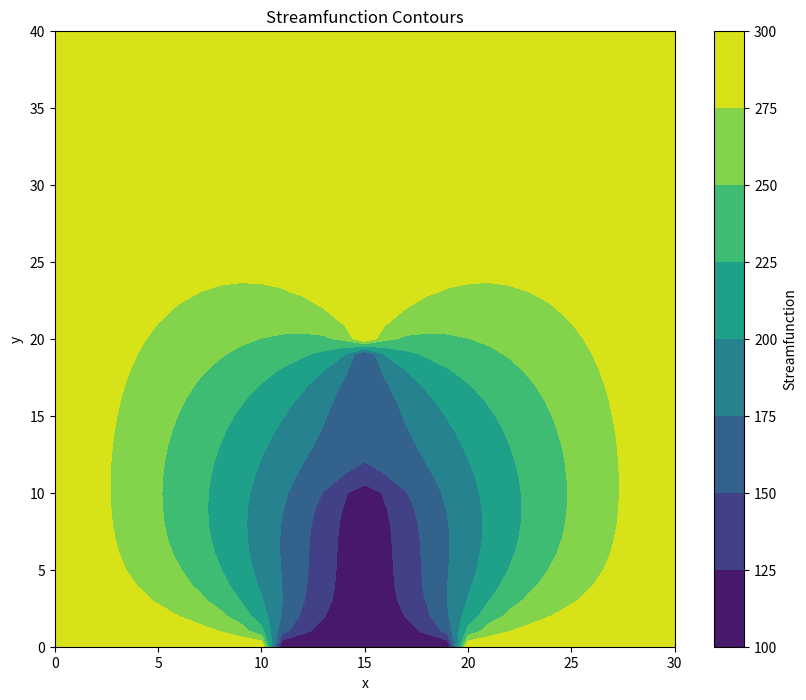
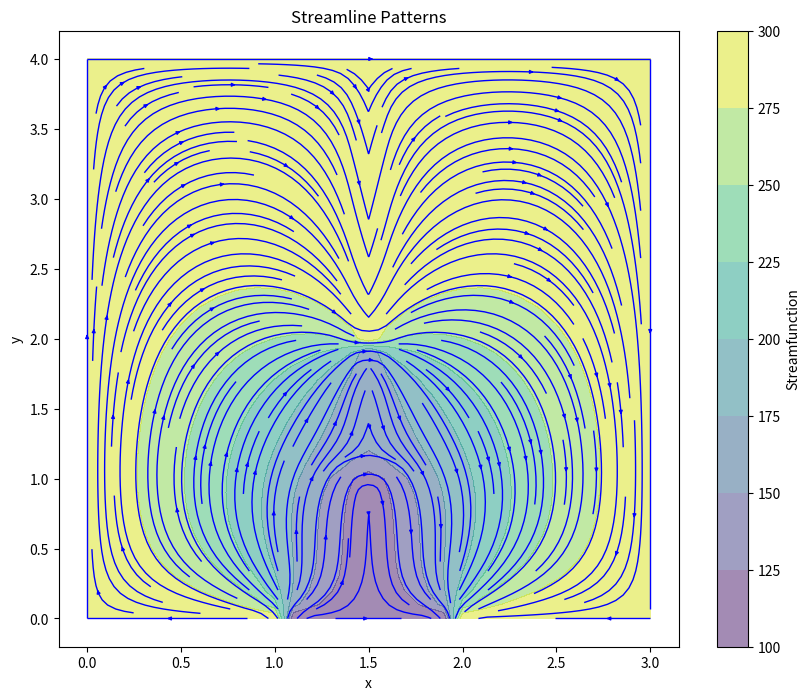

Recreate these plots in Python, in order.
# Compute Streamline pattern using point jacobi method
import matplotlib.pyplot as plt
import numpy as np

# Grid size
l_x = 3.0
l_y = 4.0

Δx = 0.1
Δy = 0.1
β = Δx / Δy

nx = int(l_x / Δx) + 1
ny = int(l_y / Δy) + 1

ψ = np.ones((nx, ny)) * 100  # Initial guess

ψ1 = 100
ψ2 = 150
ψ3 = 300

# Boundary conditions
ψ[0, :] = ψ3  # Left
ψ[-1, :] = ψ3  # Right
ψ[:, -1] = ψ3  # Top
# Bottom
ψ[: int(1.1 * 1 / Δx), 0] = ψ3
ψ[int(1.1 * 1 / Δx) : int(2.0 * 1 / Δx), 0] = ψ1
ψ[int(2.0 * 1 / Δx) :, 0] = ψ3
# Middle
ψ[int(1.5 * 1 / Δx), : int(1.1 * 1 / Δy)] = ψ1
ψ[int(1.5 * 1 / Δx), int(1.1 * 1 / Δy) : int(2.0 * 1 / Δy)] = ψ2
ψ[int(1.5 * 1 / Δx), int(2.0 * 1 / Δy) :] = ψ3

# Point Jacobi method
iterations = 10000
tolerance = 1e-4
for k in range(iterations):
    ψ_old = ψ.copy()  # Store previous iteration

    # Update internal points using vectorized operations
    ψ[1:-1, 1:-1] = (1 / (2 * (1 + β**2))) * (
        β**2 * (ψ[1:-1, 2:] + ψ[1:-1, 0:-2]) + (ψ[2:, 1:-1] + ψ[0:-2, 1:-1])
    )

    # Boundary conditions
    ψ[0, :] = ψ3  # Left
    ψ[-1, :] = ψ3  # Right
    ψ[:, -1] = ψ3  # Top
    # Bottom
    ψ[: int(1.1 * 1 / Δx), 0] = ψ3
    ψ[int(1.1 * 1 / Δx) : int(2.0 * 1 / Δx), 0] = ψ1
    ψ[int(2.0 * 1 / Δx) :, 0] = ψ3
    # Middle
    ψ[int(1.5 * 1 / Δx), : int(1.1 * 1 / Δy)] = ψ1
    ψ[int(1.5 * 1 / Δx), int(1.1 * 1 / Δy) : int(2.0 * 1 / Δy)] = ψ2
    ψ[int(1.5 * 1 / Δx), int(2.0 * 1 / Δy) :] = ψ3

    # Convergence check
    error = np.linalg.norm(ψ - ψ_old) / np.linalg.norm(ψ)
    if error < tolerance:
        print(f"Converged in {k} iterations.")
        break

if error >= tolerance:
    print("Convergence not reached")

# Plot streamfunction Contours
plt.figure(figsize=(10, 8))
plt.contourf(ψ.T, cmap="viridis")
plt.colorbar(label="Streamfunction")
plt.title("Streamfunction Contours")
plt.xlabel("x")
plt.ylabel("y")
plt.savefig("streamfunction_nonsymmetric.png")
# plt.show()
plt.close()

# Compute velocity components from the streamfunction
u = np.gradient(ψ, axis=1) / Δy  # u = ∂ψ/∂y
v = -np.gradient(ψ, axis=0) / Δx  # v = -∂ψ/∂x

# Create a grid for plotting
x = np.linspace(0, l_x, nx)
y = np.linspace(0, l_y, ny)
X, Y = np.meshgrid(x, y)

# Plot streamlines
plt.figure(figsize=(10, 8))
plt.streamplot(X, Y, u.T, v.T, color="b", density=2, linewidth=1, arrowsize=0.5)
plt.contourf(X, Y, ψ.T, cmap="viridis", alpha=0.5)  # Overlay streamfunction contours
plt.colorbar(label="Streamfunction")
# y_segments = [(0, 1.0), (1.1, 1.9), (2.0, 4.0)]  # Define y segments with gaps
#
# for y_start, y_end in y_segments:
#     plt.plot([1.5,1.5], [y_start, y_end], color="k", linewidth=2)
plt.title("Streamline Patterns")
plt.xlabel("x")
plt.ylabel("y")
plt.savefig("streamline_nonsymmetric.png")
# plt.show()
plt.close()
